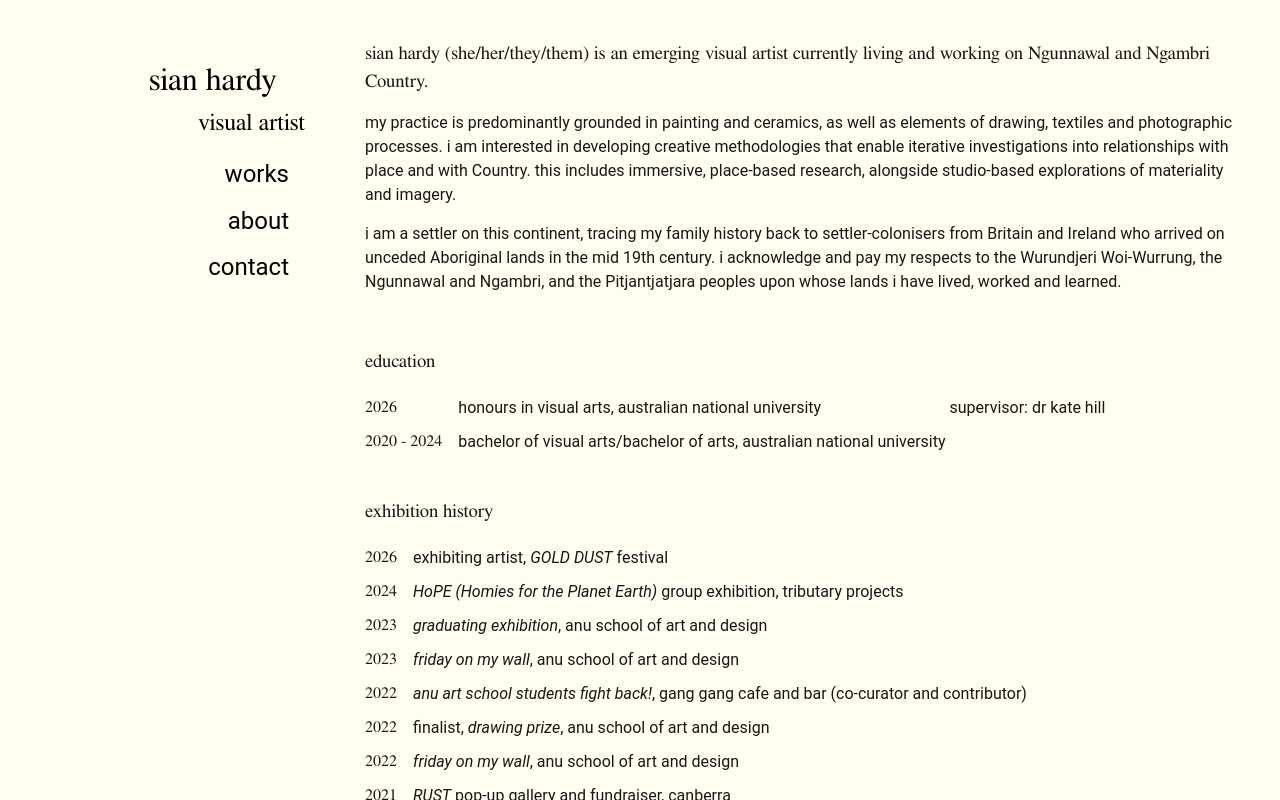

repository: sianhardy-art/sianhardy-art.github.io · page: about/index.html · generator: jekyll

---
layout: page
title: about
logo: "images/author.jpg"
permalink: "/about/"
--- 

### sian hardy (she/her/they/them) is an emerging visual artist currently living and working on Ngunnawal and Ngambri Country. 

<p> my practice is predominantly grounded in painting and ceramics, as well as elements of drawing, textiles and photographic processes. i am interested in developing creative methodologies that enable iterative investigations into relationships with place and with Country. this includes immersive, place-based research, alongside studio-based explorations of materiality and imagery. </p>


<p> i am a settler on this continent, tracing my family history back to settler-colonisers from Britain and Ireland who arrived on unceded Aboriginal lands in the mid 19th century. i acknowledge and pay my respects to the Wurundjeri Woi-Wurrung, the Ngunnawal and Ngambri, and the Pitjantjatjara peoples upon whose lands i have lived, worked and learned. </p> 


<br/>

### education 

<table class="paired-content">
   <tr>
        <td>2026</td>
        <td>honours in visual arts, australian national university </td>
        <td>supervisor: dr kate hill </td>
        </tr>
    <tr>
        <td>2020 - 2024</td>
        <td>bachelor of visual arts/bachelor of arts, australian national university </td>
        </tr>
    
</table>

<br/>

### exhibition history 

<table class="paired-content">
   <tr>
        <td>2026</td>
        <td> exhibiting artist,<i> GOLD DUST</i> festival </td>
     </tr>
    <tr>
        <td>2024</td>
        <td><i>HoPE (Homies for the Planet Earth)</i> group exhibition, tributary projects  </td>
    </tr>
    <tr>
        <td>2023</td>
        <td><i>graduating exhibition</i>, anu school of art and design </td>
    </tr>
    <tr>
        <td>2023</td>
        <td><i>friday on my wall</i>, anu school of art and design </td>
    </tr>
    <tr>
        <td>2022</td>
        <td><i>anu art school students fight back!</i>, gang gang cafe and bar (co-curator and contributor) </td>
    </tr>
    <tr>
        <td>2022</td>
        <td>finalist, <i>drawing prize</i>, anu school of art and design </td>
    </tr>   
    <tr>
        <td>2022</td>
        <td><i>friday on my wall</i>, anu school of art and design </td>
    </tr>   
    <tr>
        <td>2021</td>
        <td><i>RUST</i> pop-up gallery and fundraiser, canberra </td>
    </tr>   
</table>

<br/>

### written works

<table class="paired-content">
    <tr>
        <td>2025</td>
        <td><i>"art-making and world-making against institutional erasure: a case study of the Shababeek Memorial Gallery",</i> demos journal </td>
        </tr>2024</td>
        <td><i>"walking",</i> river theory magazine </td>
    </tr>   
</table>
